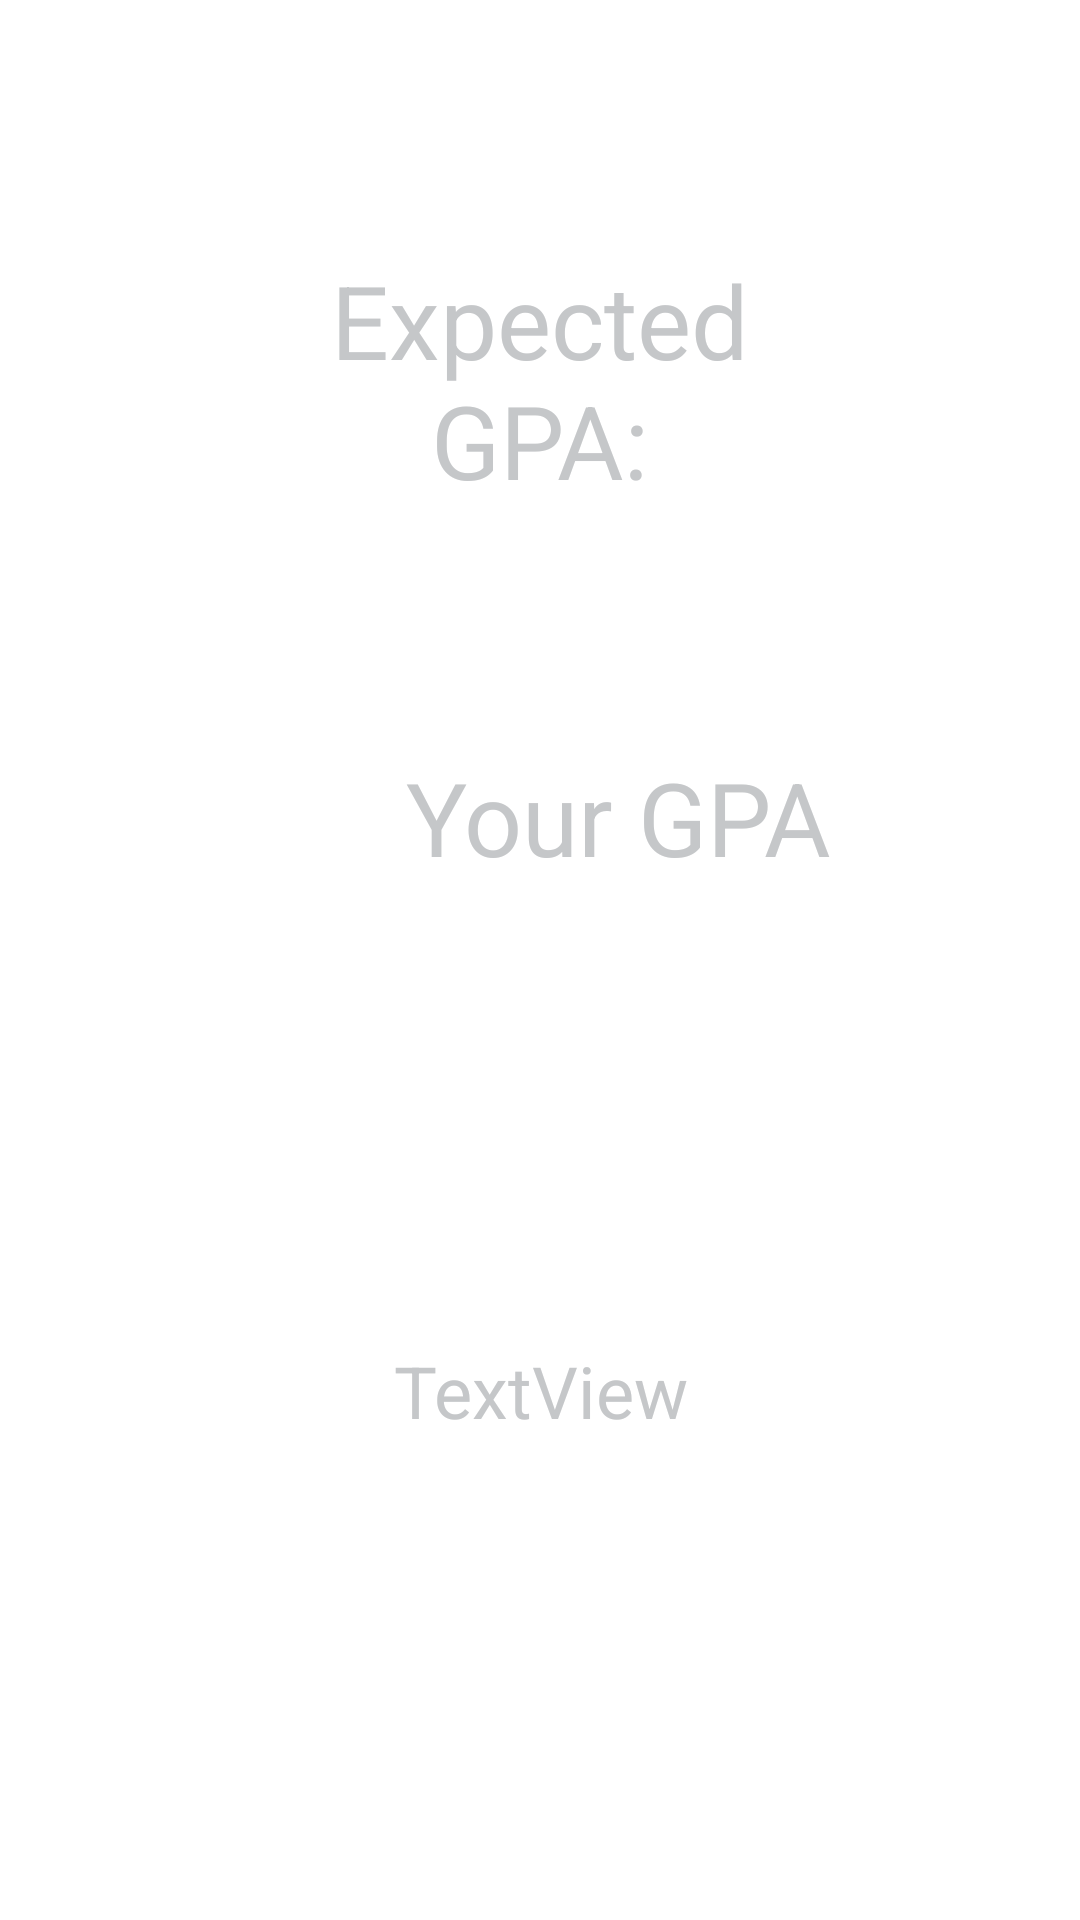

Here is an Android app screen rendered from its layout file. Give the layout XML and the strings, colors and styles it references.
<!-- AndroidManifest.xml: application theme Theme.MuhammadSaadAmeer_HW1 -->
<!-- res/layout/activity_second.xml -->
<?xml version="1.0" encoding="utf-8"?>
<androidx.constraintlayout.widget.ConstraintLayout xmlns:android="http://schemas.android.com/apk/res/android"
    xmlns:app="http://schemas.android.com/apk/res-auto"
    xmlns:tools="http://schemas.android.com/tools"
    android:layout_width="match_parent"
    android:layout_height="match_parent"
    android:background="@drawable/bg4"
    tools:context=".SecondActivity">

    <TextView
        android:id="@+id/textView2"
        android:layout_width="284dp"
        android:layout_height="0dp"
        android:layout_marginStart="64dp"
        android:layout_marginTop="212dp"
        android:layout_marginEnd="64dp"
        android:layout_marginBottom="75dp"
        android:gravity="center"
        android:text="Your GPA"
        android:textColor="@color/material_dynamic_neutral80"
        android:textColorHint="@color/material_dynamic_neutral80"
        android:textSize="34sp"
        app:layout_constraintBottom_toTopOf="@+id/warningMsg"
        app:layout_constraintEnd_toEndOf="parent"
        app:layout_constraintHorizontal_bias="0.0"
        app:layout_constraintStart_toStartOf="parent"
        app:layout_constraintTop_toTopOf="parent" />

    <TextView
        android:id="@+id/gpaVal"
        android:layout_width="161dp"
        android:layout_height="85dp"
        android:layout_marginTop="84dp"
        android:gravity="center"
        android:text="Expected GPA:"
        android:textColor="@color/material_dynamic_neutral80"
        android:textColorHint="@color/material_dynamic_neutral80"
        android:textSize="34sp"
        app:layout_constraintEnd_toEndOf="parent"
        app:layout_constraintStart_toStartOf="parent"
        app:layout_constraintTop_toTopOf="parent" />

    <TextView
        android:id="@+id/warningMsg"
        android:layout_width="301dp"
        android:layout_height="111dp"
        android:layout_marginStart="63dp"
        android:layout_marginEnd="63dp"
        android:layout_marginBottom="121dp"
        android:gravity="center"
        android:text="TextView"
        android:textAlignment="center"
        android:textColor="@color/material_dynamic_neutral80"
        android:textColorHint="@color/material_dynamic_neutral80"
        android:textSize="24sp"
        app:layout_constraintBottom_toBottomOf="parent"
        app:layout_constraintEnd_toEndOf="parent"
        app:layout_constraintStart_toStartOf="parent"
        app:layout_constraintTop_toBottomOf="@+id/textView2" />
</androidx.constraintlayout.widget.ConstraintLayout>
<!-- resources referenced by this layout -->
<resources>
  <style name="Theme.MuhammadSaadAmeer_HW1" parent="Theme.MaterialComponents.DayNight.DarkActionBar">
          
          <item name="colorPrimary">@color/purple_500</item>
          <item name="colorPrimaryVariant">@color/purple_700</item>
          <item name="colorOnPrimary">@color/white</item>
          
          <item name="colorSecondary">@color/teal_200</item>
          <item name="colorSecondaryVariant">@color/teal_700</item>
          <item name="colorOnSecondary">@color/black</item>
          
          <item name="android:statusBarColor">?attr/colorPrimaryVariant</item>
          
      </style>
  <!-- not gathered from this repository: default colours our renderer supplied (Android Studio template values) -->
  <color name="purple_500">#FF6200EE</color>
  <color name="purple_700">#FF3700B3</color>
  <color name="teal_200">#FF03DAC5</color>
  <color name="teal_700">#FF018786</color>
  <color name="black">#FF000000</color>
  <color name="white">#FFFFFFFF</color>
</resources>
